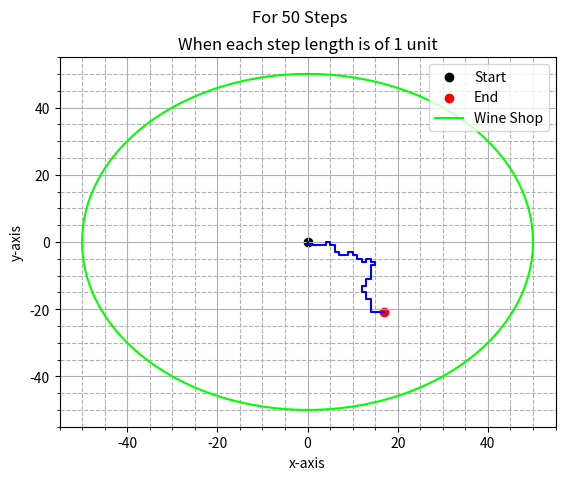

Source code (Python):
import matplotlib.pyplot as plt
import numpy as np

def SAW():
    n=50
    sl=1
    x = np.zeros(n+1, dtype=int)
    y = np.zeros(n+1, dtype=int)
    direction= ["East","West","North","South"]

    for i in range(n+1):
        if i==0:
            continue
        else:
            step = np.random.choice(direction)
            if step == "East":
                x[i] = x[i-1] + sl
                y[i] = y[i-1]
            elif step == "West":
                x[i] = x[i-1] - sl
                y[i] = y[i-1]       
            elif step == "North":
                x[i] = x[i-1] 
                y[i] = y[i-1] + sl     
            else:
                x[i] = x[i-1] 
                y[i] = y[i-1] - sl
       
            while (x[i] in x[:i-1]) and (y[i] in y[:i-1]):
                step = np.random.choice(direction)
                if step == "East":
                    x[i] = x[i-1] + sl
                    y[i] = y[i-1]
                elif step == "West":
                    x[i] = x[i-1] - sl
                    y[i] = y[i-1]          
                elif step == "North":
                    x[i] = x[i-1] 
                    y[i] = y[i-1] + sl       
                else:
                    x[i] = x[i-1] 
                    y[i] = y[i-1] - sl
                                        

    fig= plt.figure()
    ax= fig.add_subplot()                
    ax.plot(x,y, color="blue")
    ax.scatter(x[0],y[0],color="black", label="Start")
    ax.scatter(x[-1],y[-1], color="red", label="End")
    t=np.linspace(0,2*np.pi,361)
    ax.plot(50*np.cos(t),50*np.sin(t), color="lime", label="Wine Shop")
    ax.set_xlabel("x-axis")
    ax.set_ylabel("y-axis")
    ax.set_title("When each step length is of 1 unit")
    ax.grid(which="major")
    ax.grid(which="minor", linestyle="--")
    ax.minorticks_on()
    fig.suptitle("For 50 Steps")
    plt.legend()
    plt.show()

SAW()